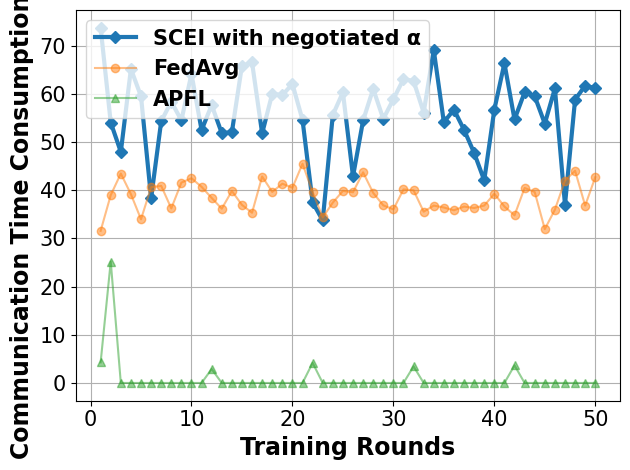

This figure's Python source:
# -*- coding: UTF-8 -*-

# For ubuntu env error: findfont: Font family ['Times New Roman'] not found. Falling back to DejaVu Sans.
# ```bash
# sudo apt-get install msttcorefonts
# rm -rf ~/.cache/matplotlib
# ```

import matplotlib.pyplot as plt
import matplotlib.font_manager as font_manager
from matplotlib import cycler

x = [1, 2, 3, 4, 5, 6, 7, 8, 9, 10, 11, 12, 13, 14, 15, 16, 17, 18, 19, 20, 21, 22, 23, 24, 25, 26, 27, 28, 29, 30, 31,
     32, 33, 34, 35, 36, 37, 38, 39, 40, 41, 42, 43, 44, 45, 46, 47, 48, 49, 50]
fed_server = [73.7, 54.04, 47.94, 65.16, 59.47, 38.33, 54.3, 58.36, 54.49, 64.13, 52.46, 57.66, 51.83, 52.02, 65.83, 66.5, 51.79, 60.03, 59.72, 62.03, 54.57, 37.48, 33.72, 55.61, 60.31, 42.84, 54.46, 61.02, 54.79, 58.87, 63.05, 62.67, 56.11, 69.06, 54.11, 56.71, 52.53, 47.74, 42.04, 56.7, 66.34, 54.68, 60.3, 59.49, 53.8, 61.12, 36.98, 58.8, 61.69, 61.16]
main_fed_localA = [4.27, 25.18, 0.0, 0.0, 0.0, 0.0, 0.0, 0.0, 0.0, 0.0, 0.0, 2.89, 0.0, 0.0, 0.0, 0.0, 0.0, 0.0, 0.0, 0.0, 0.0, 4.17, 0.0, 0.0, 0.0, 0.0, 0.0, 0.0, 0.0, 0.0, 0.0, 3.44, 0.0, 0.0, 0.0, 0.0, 0.0, 0.0, 0.0, 0.0, 0.0, 3.65, 0.0, 0.0, 0.0, 0.0, 0.0, 0.0, 0.0, 0.0]
main_fed = [31.56, 38.97, 43.45, 39.17, 33.96, 40.61, 40.9, 36.22, 41.57, 42.48, 40.69, 38.39, 36.16, 39.83, 36.94, 35.32, 42.83, 39.64, 41.34, 40.51, 45.49, 39.61, 34.34, 37.42, 39.85, 39.57, 43.7, 39.44, 36.85, 36.02, 40.15, 39.98, 35.54, 36.8, 36.4, 35.83, 36.59, 36.3, 36.81, 39.26, 36.62, 34.78, 40.46, 39.63, 31.92, 35.95, 41.98, 44.03, 36.8, 42.69]

fig, axes = plt.subplots()

legendFont = font_manager.FontProperties(family='Times New Roman', weight='bold', style='normal', size=15)
xylabelFont = font_manager.FontProperties(family='Times New Roman', weight='bold', style='normal', size=17)
csXYLabelFont = {'fontproperties': xylabelFont}

markers = ["D", "o", "^", "s", "*", "X", "d", "x", "1", "|"]
axes.set_prop_cycle(cycler(color=plt.get_cmap('tab10').colors, marker=markers))
axes.plot(x, fed_server, label="SCEI with negotiated α", linewidth=3)
axes.plot(x, main_fed, label="FedAvg", alpha=0.5)
axes.plot(x, main_fed_localA, label="APFL", alpha=0.5)


axes.set_xlabel("Training Rounds", **csXYLabelFont)
axes.set_ylabel("Communication Time Consumption (s)", **csXYLabelFont)

plt.xticks(family='Times New Roman', fontsize=15)
plt.yticks(family='Times New Roman', fontsize=15)
plt.tight_layout()
# plt.ylim(90, 100)
plt.legend(prop=legendFont)
plt.grid()
plt.show()
